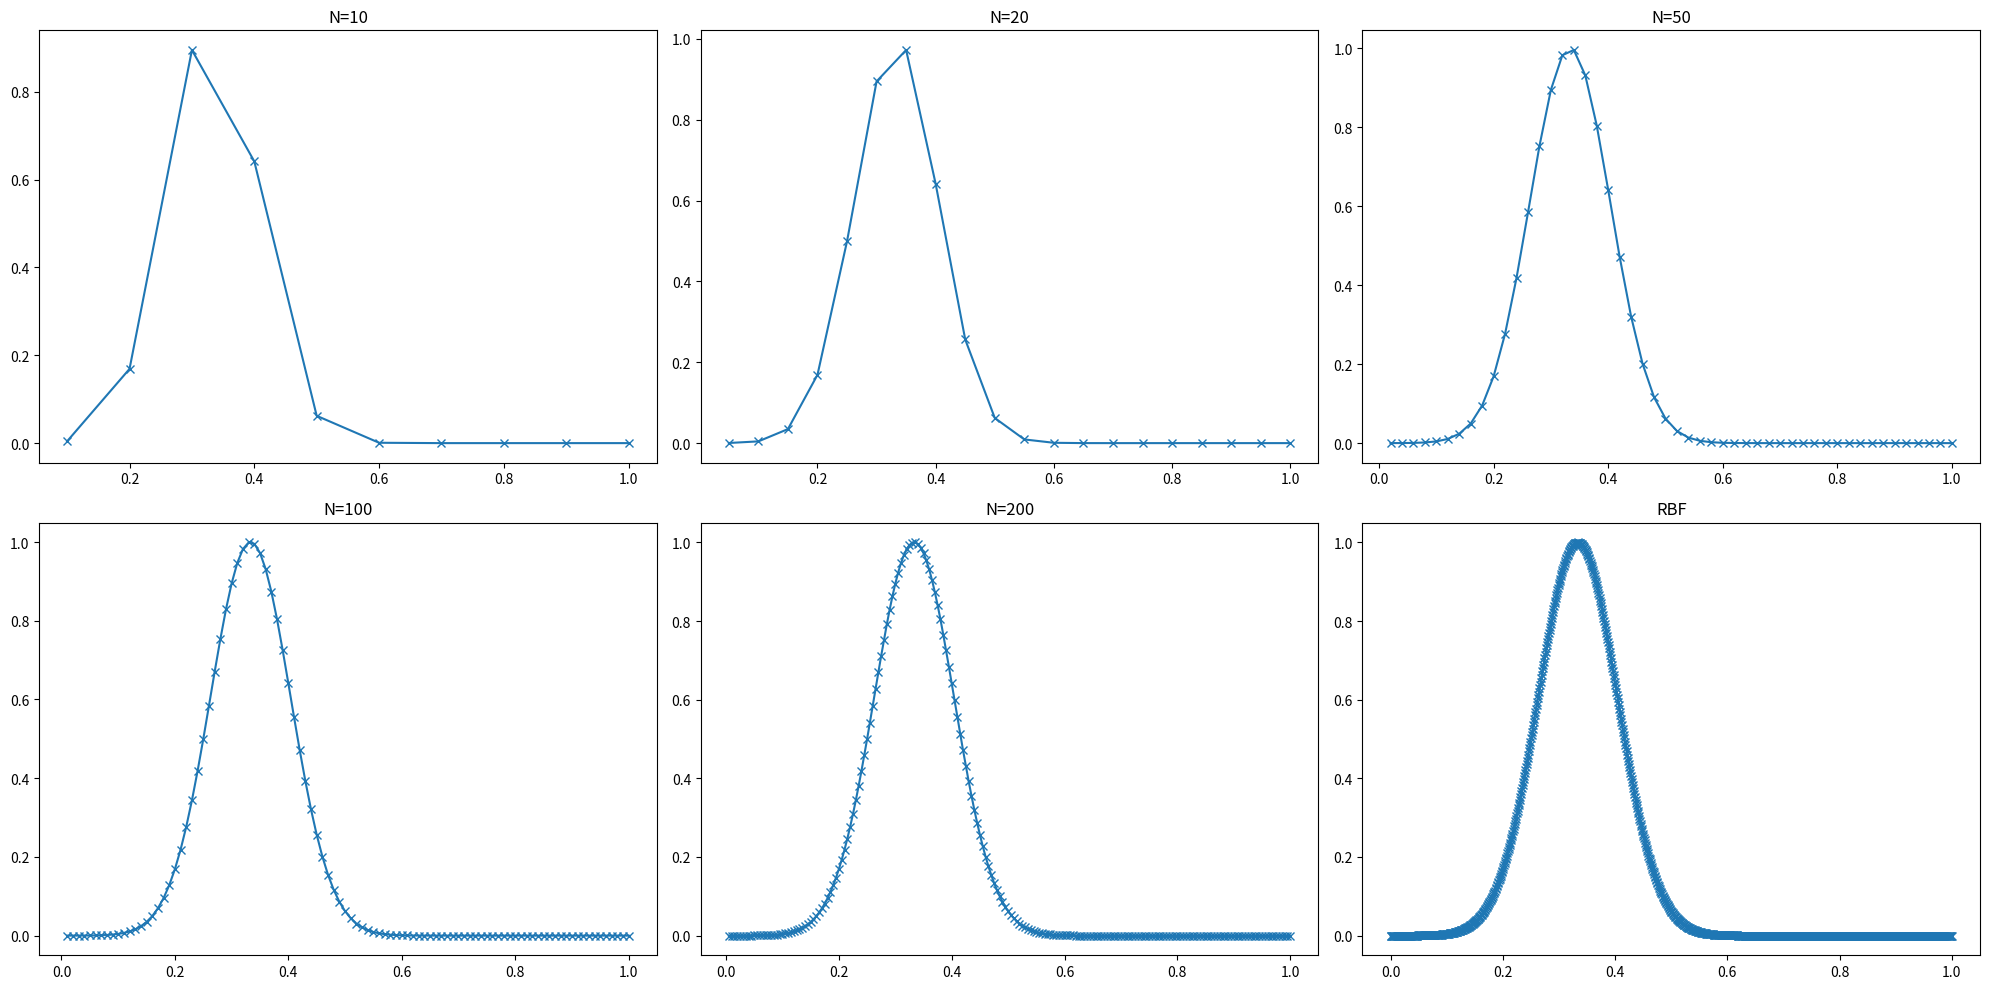

Generate this figure with matplotlib:
import numpy as np
import matplotlib.pyplot as plt

# define phi_k(t)
def phi(k, t, N):
    return np.exp(-100*(t - k/N)**2)

# define radial basis kernel
def kernel(s, t):
    return np.exp(-100*(s-t)**2)

fig, axs = plt.subplots(2, 3, figsize=(20, 10))
axs[0, 0].plot([k/10. for k in range(1, 10+1)], [phi(k, 1/3, 10) for k in range(1, 10+1)], marker='x')
axs[0, 0].set_title('N=10')

axs[0, 1].plot([k/20. for k in range(1, 20+1)], [phi(k, 1/3, 20) for k in range(1, 20+1)], marker='x')
axs[0, 1].set_title('N=20')

axs[0, 2].plot([k/50. for k in range(1, 50+1)], [phi(k, 1/3, 50) for k in range(1, 50+1)], marker='x')
axs[0, 2].set_title('N=50')

axs[1, 0].plot([k/100. for k in range(1, 100+1)], [phi(k, 1/3, 100) for k in range(1, 100+1)], marker='x')
axs[1, 0].set_title('N=100')

axs[1, 1].plot([k/200. for k in range(1, 200+1)], [phi(k, 1/3, 200) for k in range(1, 200+1)], marker='x')
axs[1, 1].set_title('N=200')

axs[1, 2].plot(np.linspace(0, 1, 1000), kernel(np.linspace(0, 1, 1000), 1/3), marker='x')
axs[1, 2].set_title('RBF')

    
fig.tight_layout()
plt.savefig('p3.png')
